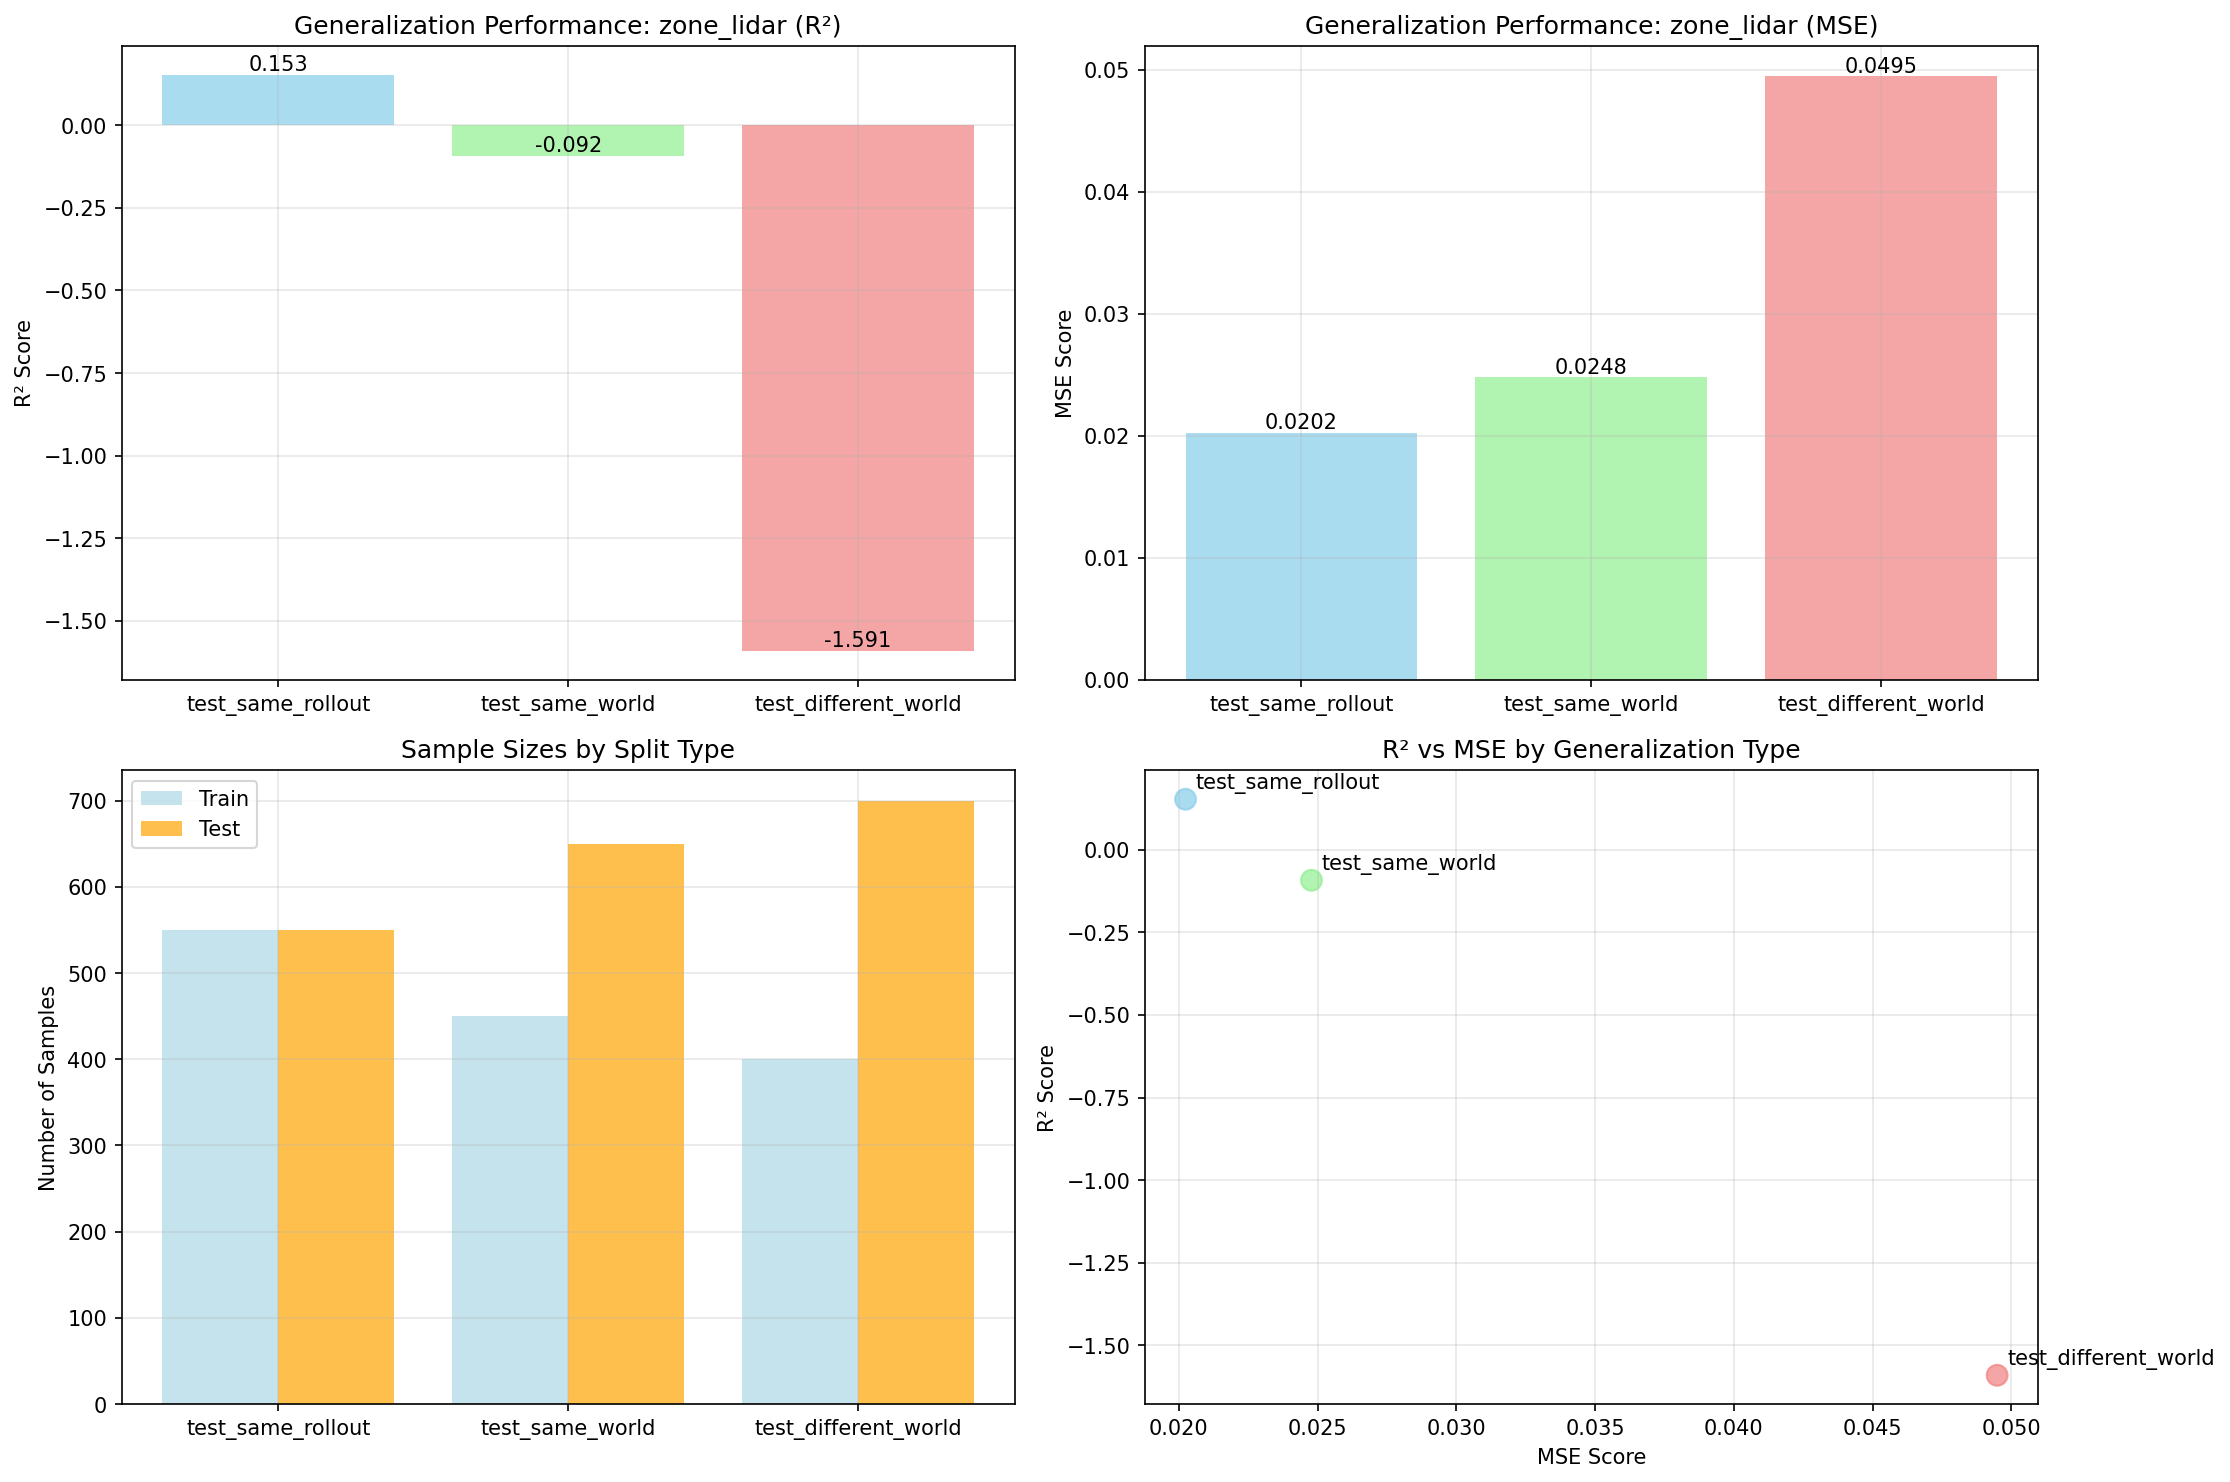

Data behind this chart, as committed beside it:
timestamp, split_type, target_feature, layer, r2_train, r2_test, mse_train, mse_test, n_train_samples, n_test_samples, feature_dim, target_dim
20250717_234644, test_different_world, zone_lidar, env_net.mlp.0, 0.6935, -1.591, 0.003708, 0.04949, 400, 700, 128, 16
20250717_234644, test_same_rollout, zone_lidar, env_net.mlp.0, 0.8278, 0.1529, 0.002325, 0.02024, 550, 550, 128, 16
20250717_234644, test_same_world, zone_lidar, env_net.mlp.0, 0.9508, -0.09234, 0.0005251, 0.02478, 450, 650, 128, 16
